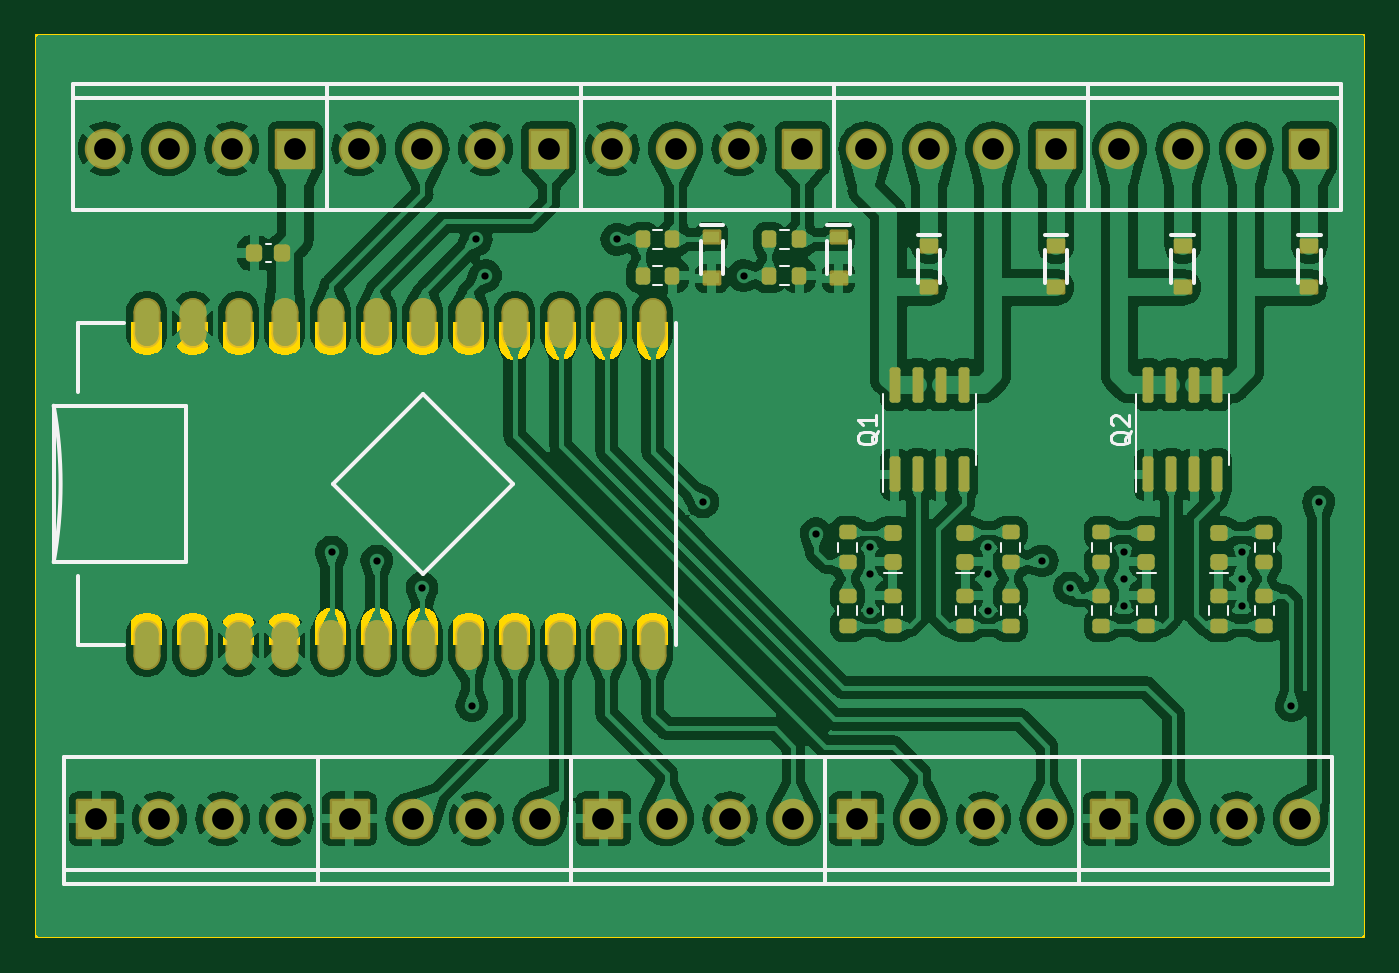
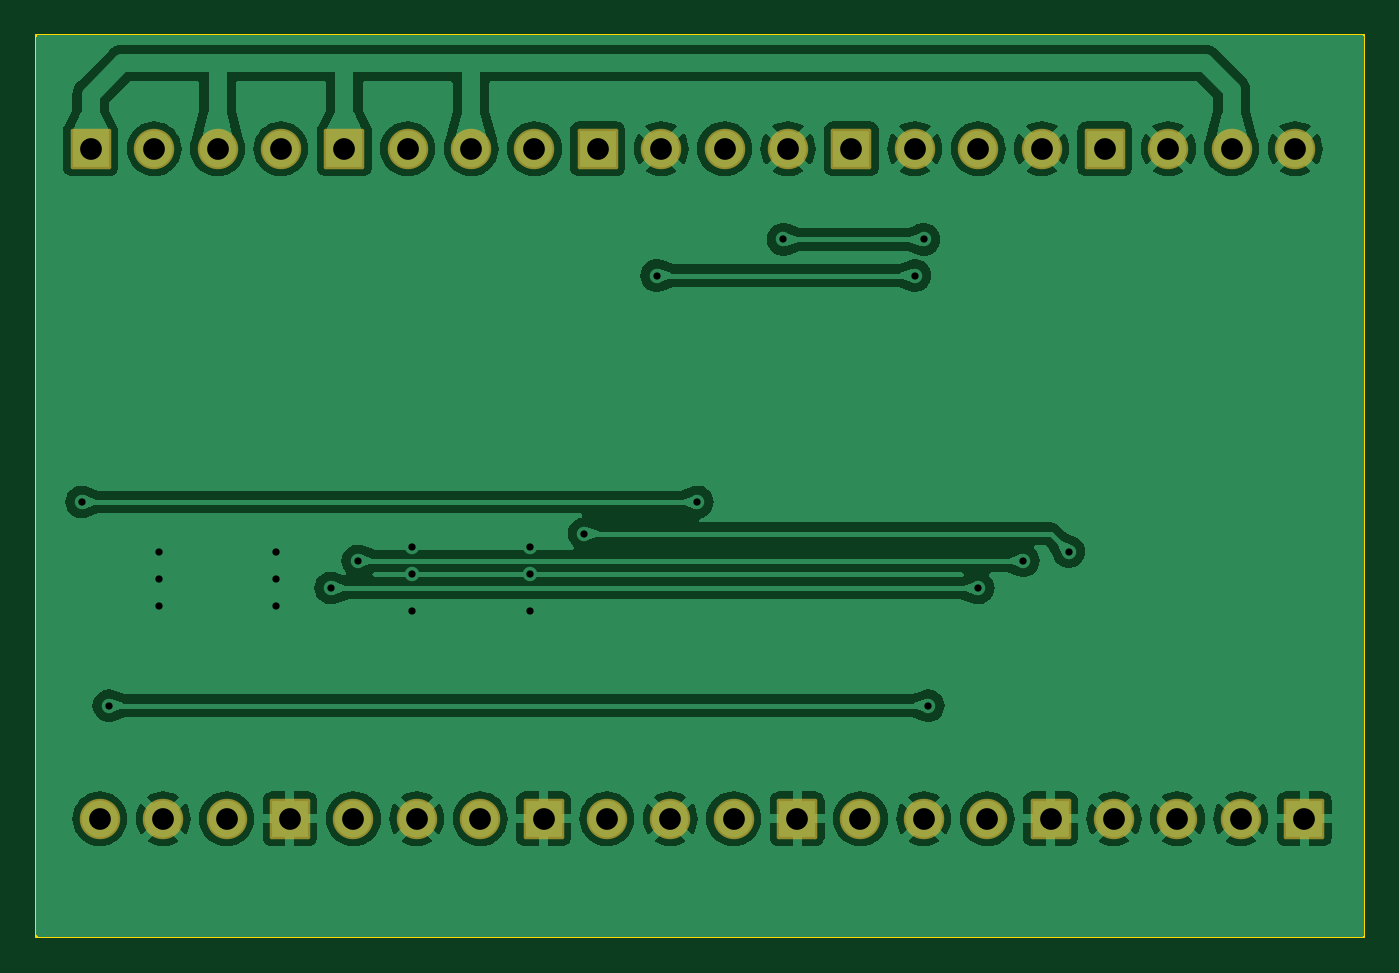
Circuit board: 10 layer files. Board 73.3 x 49.8 mm.
- bottom_copper: PSA_Controller.GBL (81552 bytes)
- bottom_silk: PSA_Controller.GBO (458 bytes)
- paste: PSA_Controller.GBP (457 bytes)
- bottom_mask: PSA_Controller.GBS (2393 bytes)
- outline: PSA_Controller.GKO (11001 bytes)
- top_copper: PSA_Controller.GTL (264246 bytes)
- top_silk: PSA_Controller.GTO (10400 bytes)
- paste: PSA_Controller.GTP (4649 bytes)
- top_mask: PSA_Controller.GTS (6132 bytes)
- drill: PSA_Controller.drl (1118 bytes)

=== bottom_copper: PSA_Controller.GBL (81552 bytes, source omitted) ===
=== bottom_silk: PSA_Controller.GBO ===
%TF.GenerationSoftware,KiCad,Pcbnew,7.0.6*%
%TF.CreationDate,2024-01-12T02:35:33-05:00*%
%TF.ProjectId,PSA_Controller,5053415f-436f-46e7-9472-6f6c6c65722e,rev?*%
%TF.SameCoordinates,Original*%
%TF.FileFunction,Legend,Bot*%
%TF.FilePolarity,Positive*%
%FSLAX46Y46*%
G04 Gerber Fmt 4.6, Leading zero omitted, Abs format (unit mm)*
G04 Created by KiCad (PCBNEW 7.0.6) date 2024-01-12 02:35:33*
%MOMM*%
%LPD*%
G01*
G04 APERTURE LIST*
G04 APERTURE END LIST*
M02*

=== paste: PSA_Controller.GBP ===
%TF.GenerationSoftware,KiCad,Pcbnew,7.0.6*%
%TF.CreationDate,2024-01-12T02:35:33-05:00*%
%TF.ProjectId,PSA_Controller,5053415f-436f-46e7-9472-6f6c6c65722e,rev?*%
%TF.SameCoordinates,Original*%
%TF.FileFunction,Paste,Bot*%
%TF.FilePolarity,Positive*%
%FSLAX46Y46*%
G04 Gerber Fmt 4.6, Leading zero omitted, Abs format (unit mm)*
G04 Created by KiCad (PCBNEW 7.0.6) date 2024-01-12 02:35:33*
%MOMM*%
%LPD*%
G01*
G04 APERTURE LIST*
G04 APERTURE END LIST*
M02*

=== bottom_mask: PSA_Controller.GBS (2393 bytes, source withheld) ===
=== outline: PSA_Controller.GKO (11001 bytes, source omitted) ===
=== top_copper: PSA_Controller.GTL (264246 bytes, source omitted) ===
=== top_silk: PSA_Controller.GTO (10400 bytes, source omitted) ===
=== paste: PSA_Controller.GTP ===
%TF.GenerationSoftware,KiCad,Pcbnew,7.0.6*%
%TF.CreationDate,2024-01-12T02:35:33-05:00*%
%TF.ProjectId,PSA_Controller,5053415f-436f-46e7-9472-6f6c6c65722e,rev?*%
%TF.SameCoordinates,Original*%
%TF.FileFunction,Paste,Top*%
%TF.FilePolarity,Positive*%
%FSLAX46Y46*%
G04 Gerber Fmt 4.6, Leading zero omitted, Abs format (unit mm)*
G04 Created by KiCad (PCBNEW 7.0.6) date 2024-01-12 02:35:33*
%MOMM*%
%LPD*%
G01*
G04 APERTURE LIST*
G04 Aperture macros list*
%AMRoundRect*
0 Rectangle with rounded corners*
0 $1 Rounding radius*
0 $2 $3 $4 $5 $6 $7 $8 $9 X,Y pos of 4 corners*
0 Add a 4 corners polygon primitive as box body*
4,1,4,$2,$3,$4,$5,$6,$7,$8,$9,$2,$3,0*
0 Add four circle primitives for the rounded corners*
1,1,$1+$1,$2,$3*
1,1,$1+$1,$4,$5*
1,1,$1+$1,$6,$7*
1,1,$1+$1,$8,$9*
0 Add four rect primitives between the rounded corners*
20,1,$1+$1,$2,$3,$4,$5,0*
20,1,$1+$1,$4,$5,$6,$7,0*
20,1,$1+$1,$6,$7,$8,$9,0*
20,1,$1+$1,$8,$9,$2,$3,0*%
G04 Aperture macros list end*
%ADD10RoundRect,0.200000X-0.275000X0.200000X-0.275000X-0.200000X0.275000X-0.200000X0.275000X0.200000X0*%
%ADD11RoundRect,0.200000X0.200000X0.275000X-0.200000X0.275000X-0.200000X-0.275000X0.200000X-0.275000X0*%
%ADD12RoundRect,0.200000X-0.200000X-0.275000X0.200000X-0.275000X0.200000X0.275000X-0.200000X0.275000X0*%
%ADD13RoundRect,0.218750X0.256250X-0.218750X0.256250X0.218750X-0.256250X0.218750X-0.256250X-0.218750X0*%
%ADD14R,0.830000X0.630000*%
%ADD15RoundRect,0.635000X0.000000X-0.635000X0.000000X0.635000X0.000000X0.635000X0.000000X-0.635000X0*%
%ADD16RoundRect,0.150000X0.150000X-0.825000X0.150000X0.825000X-0.150000X0.825000X-0.150000X-0.825000X0*%
%ADD17RoundRect,0.200000X0.275000X-0.200000X0.275000X0.200000X-0.275000X0.200000X-0.275000X-0.200000X0*%
%ADD18RoundRect,0.225000X0.225000X0.250000X-0.225000X0.250000X-0.225000X-0.250000X0.225000X-0.250000X0*%
G04 APERTURE END LIST*
D10*
%TO.C,R16*%
X44800000Y20675000D03*
X44800000Y22325000D03*
%TD*%
%TO.C,R15*%
X58800000Y20675000D03*
X58800000Y22325000D03*
%TD*%
%TO.C,R14*%
X67800000Y22325000D03*
X67800000Y20675000D03*
%TD*%
%TO.C,R13*%
X53800000Y20675000D03*
X53800000Y22325000D03*
%TD*%
D11*
%TO.C,R12*%
X35125000Y36500000D03*
X33475000Y36500000D03*
%TD*%
D12*
%TO.C,R11*%
X33475000Y38500000D03*
X35125000Y38500000D03*
%TD*%
D11*
%TO.C,R10*%
X42125000Y36500000D03*
X40475000Y36500000D03*
%TD*%
%TO.C,R2*%
X42125000Y38500000D03*
X40475000Y38500000D03*
%TD*%
D13*
%TO.C,D10*%
X47300000Y22287500D03*
X47300000Y20712500D03*
%TD*%
%TO.C,D9*%
X61300000Y22287500D03*
X61300000Y20712500D03*
%TD*%
%TO.C,D8*%
X65300000Y20712500D03*
X65300000Y22287500D03*
%TD*%
D14*
%TO.C,D7*%
X37300000Y36350000D03*
X37300000Y38650000D03*
%TD*%
%TO.C,D6*%
X44300000Y36350000D03*
X44300000Y38650000D03*
%TD*%
D15*
%TO.C,U1*%
X6100000Y16110000D03*
X8640000Y16110000D03*
X11180000Y16110000D03*
X13720000Y16110000D03*
X16260000Y16110000D03*
X18800000Y16110000D03*
X21340000Y16110000D03*
X23880000Y16110000D03*
X26420000Y16110000D03*
X28960000Y16110000D03*
X31500000Y16110000D03*
X34040000Y16110000D03*
X34040000Y33890000D03*
X31500000Y33890000D03*
X28960000Y33890000D03*
X26420000Y33890000D03*
X23880000Y33890000D03*
X21340000Y33890000D03*
X18800000Y33890000D03*
X16260000Y33890000D03*
X13720000Y33890000D03*
X11180000Y33890000D03*
X8640000Y33890000D03*
X6100000Y33890000D03*
%TD*%
D10*
%TO.C,R1*%
X44800000Y17175000D03*
X44800000Y18825000D03*
%TD*%
%TO.C,R6*%
X58800000Y17175000D03*
X58800000Y18825000D03*
%TD*%
D16*
%TO.C,Q2*%
X61395000Y30475000D03*
X62665000Y30475000D03*
X63935000Y30475000D03*
X65205000Y30475000D03*
X65205000Y25525000D03*
X63935000Y25525000D03*
X62665000Y25525000D03*
X61395000Y25525000D03*
%TD*%
D17*
%TO.C,R9*%
X65300000Y17175000D03*
X65300000Y18825000D03*
%TD*%
D18*
%TO.C,C1*%
X12025000Y37750000D03*
X13575000Y37750000D03*
%TD*%
D17*
%TO.C,R7*%
X61300000Y18825000D03*
X61300000Y17175000D03*
%TD*%
D14*
%TO.C,D4*%
X70300000Y38150000D03*
X70300000Y35850000D03*
%TD*%
%TO.C,D1*%
X49300000Y35850000D03*
X49300000Y38150000D03*
%TD*%
D10*
%TO.C,R8*%
X67800000Y18825000D03*
X67800000Y17175000D03*
%TD*%
D17*
%TO.C,R5*%
X51300000Y18825000D03*
X51300000Y17175000D03*
%TD*%
D16*
%TO.C,Q1*%
X47395000Y30475000D03*
X48665000Y30475000D03*
X49935000Y30475000D03*
X51205000Y30475000D03*
X51205000Y25525000D03*
X49935000Y25525000D03*
X48665000Y25525000D03*
X47395000Y25525000D03*
%TD*%
D13*
%TO.C,D5*%
X51300000Y22287500D03*
X51300000Y20712500D03*
%TD*%
D14*
%TO.C,D2*%
X56300000Y38150000D03*
X56300000Y35850000D03*
%TD*%
D17*
%TO.C,R3*%
X47300000Y18825000D03*
X47300000Y17175000D03*
%TD*%
D14*
%TO.C,D3*%
X63300000Y38150000D03*
X63300000Y35850000D03*
%TD*%
D10*
%TO.C,R4*%
X53800000Y17175000D03*
X53800000Y18825000D03*
%TD*%
M02*

=== top_mask: PSA_Controller.GTS ===
%TF.GenerationSoftware,KiCad,Pcbnew,7.0.6*%
%TF.CreationDate,2024-01-12T02:35:33-05:00*%
%TF.ProjectId,PSA_Controller,5053415f-436f-46e7-9472-6f6c6c65722e,rev?*%
%TF.SameCoordinates,Original*%
%TF.FileFunction,Soldermask,Top*%
%TF.FilePolarity,Negative*%
%FSLAX46Y46*%
G04 Gerber Fmt 4.6, Leading zero omitted, Abs format (unit mm)*
G04 Created by KiCad (PCBNEW 7.0.6) date 2024-01-12 02:35:33*
%MOMM*%
%LPD*%
G01*
G04 APERTURE LIST*
G04 Aperture macros list*
%AMRoundRect*
0 Rectangle with rounded corners*
0 $1 Rounding radius*
0 $2 $3 $4 $5 $6 $7 $8 $9 X,Y pos of 4 corners*
0 Add a 4 corners polygon primitive as box body*
4,1,4,$2,$3,$4,$5,$6,$7,$8,$9,$2,$3,0*
0 Add four circle primitives for the rounded corners*
1,1,$1+$1,$2,$3*
1,1,$1+$1,$4,$5*
1,1,$1+$1,$6,$7*
1,1,$1+$1,$8,$9*
0 Add four rect primitives between the rounded corners*
20,1,$1+$1,$2,$3,$4,$5,0*
20,1,$1+$1,$4,$5,$6,$7,0*
20,1,$1+$1,$6,$7,$8,$9,0*
20,1,$1+$1,$8,$9,$2,$3,0*%
G04 Aperture macros list end*
%ADD10C,2.235200*%
%ADD11RoundRect,0.101600X-1.016000X-1.016000X1.016000X-1.016000X1.016000X1.016000X-1.016000X1.016000X0*%
%ADD12RoundRect,0.101600X1.016000X1.016000X-1.016000X1.016000X-1.016000X-1.016000X1.016000X-1.016000X0*%
%ADD13RoundRect,0.200000X-0.275000X0.200000X-0.275000X-0.200000X0.275000X-0.200000X0.275000X0.200000X0*%
%ADD14RoundRect,0.200000X0.200000X0.275000X-0.200000X0.275000X-0.200000X-0.275000X0.200000X-0.275000X0*%
%ADD15RoundRect,0.200000X-0.200000X-0.275000X0.200000X-0.275000X0.200000X0.275000X-0.200000X0.275000X0*%
%ADD16RoundRect,0.218750X0.256250X-0.218750X0.256250X0.218750X-0.256250X0.218750X-0.256250X-0.218750X0*%
%ADD17RoundRect,0.101600X-0.415000X0.315000X-0.415000X-0.315000X0.415000X-0.315000X0.415000X0.315000X0*%
%ADD18RoundRect,0.736600X0.000000X-0.635000X0.000000X0.635000X0.000000X0.635000X0.000000X-0.635000X0*%
%ADD19RoundRect,0.150000X0.150000X-0.825000X0.150000X0.825000X-0.150000X0.825000X-0.150000X-0.825000X0*%
%ADD20RoundRect,0.200000X0.275000X-0.200000X0.275000X0.200000X-0.275000X0.200000X-0.275000X-0.200000X0*%
%ADD21RoundRect,0.225000X0.225000X0.250000X-0.225000X0.250000X-0.225000X-0.250000X0.225000X-0.250000X0*%
G04 APERTURE END LIST*
D10*
%TO.C,J10*%
X55800000Y6500000D03*
X52300000Y6500000D03*
X48800000Y6500000D03*
D11*
X45300000Y6500000D03*
%TD*%
D12*
%TO.C,J9*%
X28300000Y43500000D03*
D10*
X24800000Y43500000D03*
X21300000Y43500000D03*
X17800000Y43500000D03*
%TD*%
D11*
%TO.C,J8*%
X59300000Y6500000D03*
D10*
X62800000Y6500000D03*
X66300000Y6500000D03*
X69800000Y6500000D03*
%TD*%
D11*
%TO.C,J7*%
X31300000Y6500000D03*
D10*
X34800000Y6500000D03*
X38300000Y6500000D03*
X41800000Y6500000D03*
%TD*%
D11*
%TO.C,J6*%
X17300000Y6500000D03*
D10*
X20800000Y6500000D03*
X24300000Y6500000D03*
X27800000Y6500000D03*
%TD*%
D11*
%TO.C,J5*%
X3300000Y6500000D03*
D10*
X6800000Y6500000D03*
X10300000Y6500000D03*
X13800000Y6500000D03*
%TD*%
D12*
%TO.C,J4*%
X42300000Y43500000D03*
D10*
X38800000Y43500000D03*
X35300000Y43500000D03*
X31800000Y43500000D03*
%TD*%
D13*
%TO.C,R16*%
X44800000Y20675000D03*
X44800000Y22325000D03*
%TD*%
%TO.C,R15*%
X58800000Y20675000D03*
X58800000Y22325000D03*
%TD*%
%TO.C,R14*%
X67800000Y22325000D03*
X67800000Y20675000D03*
%TD*%
%TO.C,R13*%
X53800000Y20675000D03*
X53800000Y22325000D03*
%TD*%
D14*
%TO.C,R12*%
X35125000Y36500000D03*
X33475000Y36500000D03*
%TD*%
D15*
%TO.C,R11*%
X33475000Y38500000D03*
X35125000Y38500000D03*
%TD*%
D14*
%TO.C,R10*%
X42125000Y36500000D03*
X40475000Y36500000D03*
%TD*%
%TO.C,R2*%
X42125000Y38500000D03*
X40475000Y38500000D03*
%TD*%
D16*
%TO.C,D10*%
X47300000Y22287500D03*
X47300000Y20712500D03*
%TD*%
%TO.C,D9*%
X61300000Y22287500D03*
X61300000Y20712500D03*
%TD*%
%TO.C,D8*%
X65300000Y20712500D03*
X65300000Y22287500D03*
%TD*%
D17*
%TO.C,D7*%
X37300000Y36350000D03*
X37300000Y38650000D03*
%TD*%
%TO.C,D6*%
X44300000Y36350000D03*
X44300000Y38650000D03*
%TD*%
D18*
%TO.C,U1*%
X6100000Y16110000D03*
X8640000Y16110000D03*
X11180000Y16110000D03*
X13720000Y16110000D03*
X16260000Y16110000D03*
X18800000Y16110000D03*
X21340000Y16110000D03*
X23880000Y16110000D03*
X26420000Y16110000D03*
X28960000Y16110000D03*
X31500000Y16110000D03*
X34040000Y16110000D03*
X34040000Y33890000D03*
X31500000Y33890000D03*
X28960000Y33890000D03*
X26420000Y33890000D03*
X23880000Y33890000D03*
X21340000Y33890000D03*
X18800000Y33890000D03*
X16260000Y33890000D03*
X13720000Y33890000D03*
X11180000Y33890000D03*
X8640000Y33890000D03*
X6100000Y33890000D03*
%TD*%
D13*
%TO.C,R1*%
X44800000Y17175000D03*
X44800000Y18825000D03*
%TD*%
%TO.C,R6*%
X58800000Y17175000D03*
X58800000Y18825000D03*
%TD*%
D10*
%TO.C,J3*%
X59800000Y43500000D03*
X63300000Y43500000D03*
X66800000Y43500000D03*
D12*
X70300000Y43500000D03*
%TD*%
D19*
%TO.C,Q2*%
X61395000Y30475000D03*
X62665000Y30475000D03*
X63935000Y30475000D03*
X65205000Y30475000D03*
X65205000Y25525000D03*
X63935000Y25525000D03*
X62665000Y25525000D03*
X61395000Y25525000D03*
%TD*%
D10*
%TO.C,J2*%
X45800000Y43500000D03*
X49300000Y43500000D03*
X52800000Y43500000D03*
D12*
X56300000Y43500000D03*
%TD*%
D20*
%TO.C,R9*%
X65300000Y17175000D03*
X65300000Y18825000D03*
%TD*%
D21*
%TO.C,C1*%
X12025000Y37750000D03*
X13575000Y37750000D03*
%TD*%
D20*
%TO.C,R7*%
X61300000Y18825000D03*
X61300000Y17175000D03*
%TD*%
D17*
%TO.C,D4*%
X70300000Y38150000D03*
X70300000Y35850000D03*
%TD*%
D12*
%TO.C,J1*%
X14300000Y43500000D03*
D10*
X10800000Y43500000D03*
X7300000Y43500000D03*
X3800000Y43500000D03*
%TD*%
D17*
%TO.C,D1*%
X49300000Y35850000D03*
X49300000Y38150000D03*
%TD*%
D13*
%TO.C,R8*%
X67800000Y18825000D03*
X67800000Y17175000D03*
%TD*%
D20*
%TO.C,R5*%
X51300000Y18825000D03*
X51300000Y17175000D03*
%TD*%
D19*
%TO.C,Q1*%
X47395000Y30475000D03*
X48665000Y30475000D03*
X49935000Y30475000D03*
X51205000Y30475000D03*
X51205000Y25525000D03*
X49935000Y25525000D03*
X48665000Y25525000D03*
X47395000Y25525000D03*
%TD*%
D16*
%TO.C,D5*%
X51300000Y22287500D03*
X51300000Y20712500D03*
%TD*%
D17*
%TO.C,D2*%
X56300000Y38150000D03*
X56300000Y35850000D03*
%TD*%
D20*
%TO.C,R3*%
X47300000Y18825000D03*
X47300000Y17175000D03*
%TD*%
D17*
%TO.C,D3*%
X63300000Y38150000D03*
X63300000Y35850000D03*
%TD*%
D13*
%TO.C,R4*%
X53800000Y17175000D03*
X53800000Y18825000D03*
%TD*%
M02*

=== drill: PSA_Controller.drl ===
M48
; DRILL file {KiCad 7.0.6} date Fri Jan 12 02:35:33 2024
; FORMAT={-:-/ absolute / metric / decimal}
; #@! TF.CreationDate,2024-01-12T02:35:33-05:00
; #@! TF.GenerationSoftware,Kicad,Pcbnew,7.0.6
; #@! TF.FileFunction,MixedPlating,1,2
FMAT,2
METRIC
; #@! TA.AperFunction,Plated,PTH,ViaDrill
T1C0.400
; #@! TA.AperFunction,Plated,PTH,ComponentDrill
T2C1.200
%
G90
G05
T1
X16.3Y21.25
X18.8Y20.75
X21.3Y19.25
X24.05Y12.75
X24.3Y38.5
X24.8Y36.5
X32.05Y38.5
X36.8Y24.0
X39.05Y36.5
X43.05Y22.25
X46.05Y21.5
X46.05Y20.0
X46.05Y18.0
X52.55Y21.5
X52.55Y20.0
X52.55Y18.0
X55.55Y20.75
X57.05Y19.25
X60.05Y21.25
X60.05Y19.75
X60.05Y18.25
X66.55Y21.25
X66.55Y19.75
X66.55Y18.25
X69.3Y12.75
X70.8Y24.0
T2
X3.3Y6.5
X3.8Y43.5
X6.8Y6.5
X7.3Y43.5
X10.3Y6.5
X10.8Y43.5
X13.8Y6.5
X14.3Y43.5
X17.3Y6.5
X17.8Y43.5
X20.8Y6.5
X21.3Y43.5
X24.3Y6.5
X24.8Y43.5
X27.8Y6.5
X28.3Y43.5
X31.3Y6.5
X31.8Y43.5
X34.8Y6.5
X35.3Y43.5
X38.3Y6.5
X38.8Y43.5
X41.8Y6.5
X42.3Y43.5
X45.3Y6.5
X45.8Y43.5
X48.8Y6.5
X49.3Y43.5
X52.3Y6.5
X52.8Y43.5
X55.8Y6.5
X56.3Y43.5
X59.3Y6.5
X59.8Y43.5
X62.8Y6.5
X63.3Y43.5
X66.3Y6.5
X66.8Y43.5
X69.8Y6.5
X70.3Y43.5
T0
M30

